Dataset: cropped (GitHub, abishekdp/Brain-Tumour-detection-using-Transfer-learning-techniques). Classes: neurocytoma, schwannoma.

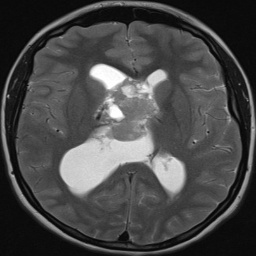
Label: neurocytoma

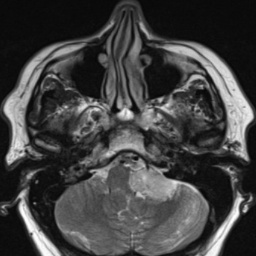
Label: schwannoma

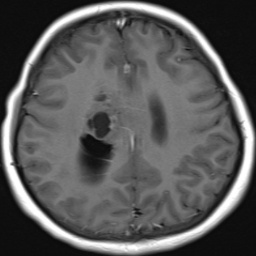
Label: neurocytoma

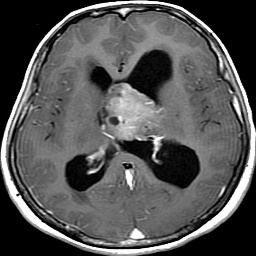
Label: neurocytoma

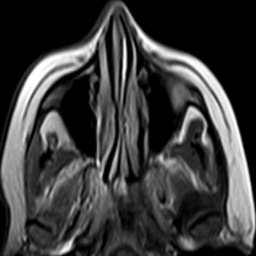
Label: schwannoma

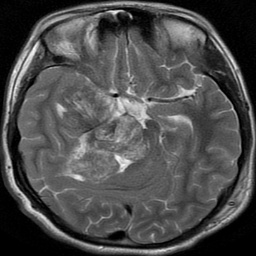
Label: schwannoma
